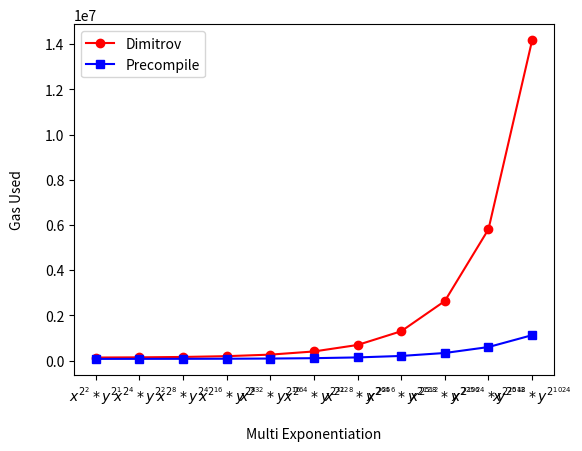

Python code for this plot:
# Copyright 2024 justin
# 
# Licensed under the Apache License, Version 2.0 (the "License");
# you may not use this file except in compliance with the License.
# You may obtain a copy of the License at
# 
#     http://www.apache.org/licenses/LICENSE-2.0
# 
# Unless required by applicable law or agreed to in writing, software
# distributed under the License is distributed on an "AS IS" BASIS,
# WITHOUT WARRANTIES OR CONDITIONS OF ANY KIND, either express or implied.
# See the License for the specific language governing permissions and
# limitations under the License.

# x^( 2^2 ) * y^( 2^1 )
# dimitrov estimateGasResult 137219n
# precompile estimateGasResult 76688n
# x^( 2^4 ) * y^( 2^2 )
# dimitrov estimateGasResult 145607n
# precompile estimateGasResult 78809n
# x^( 2^8 ) * y^( 2^4 )
# dimitrov estimateGasResult 162532n
# precompile estimateGasResult 80487n
# x^( 2^16 ) * y^( 2^8 )
# dimitrov estimateGasResult 197504n
# precompile estimateGasResult 84430n
# x^( 2^32 ) * y^( 2^16 )
# dimitrov estimateGasResult 265642n
# precompile estimateGasResult 92147n
# x^( 2^64 ) * y^( 2^32 )
# dimitrov estimateGasResult 405463n
# precompile estimateGasResult 108900n
# x^( 2^128 ) * y^( 2^64 )
# dimitrov estimateGasResult 692622n
# precompile estimateGasResult 141862n
# x^( 2^256 ) * y^( 2^128 )
# dimitrov estimateGasResult 1299525n
# precompile estimateGasResult 207422n
# x^( 2^512 ) * y^( 2^256 )
# dimitrov estimateGasResult 2636271n
# precompile estimateGasResult 337990n
# x^( 2^1024 ) * y^( 2^512 )
# dimitrov estimateGasResult 5810733n
# precompile estimateGasResult 600990n
# x^( 2^2048 ) * y^( 2^1024 )
# dimitrov estimateGasResult 14164068n
# precompile estimateGasResult 1126002n

import matplotlib.pyplot as plt
import matplotlib.lines as mlines
import numpy as np

x = ["$x^{2^2} * y^{2^1}$", "$x^{2^4} * y^{2^2}$", "$x^{2^8} * y^{2^4}$", "$x^{2^{16}} * y^{2^8}$", "$x^{2^{32}} * y^{2^{16}}$", "$x^{2^{64}} * y^{2^{32}}$", "$x^{2^{128}} * y^{2^{64}}$", "$x^{2^{256}} * y^{2^{128}}$", "$x^{2^{512}} * y^{2^{256}}$", "$x^{2^{1024}} * y^{2^{512}}$", "$x^{2^{2048}} * y^{2^{1024}}$"]

dimitrov = [137219, 145607, 162532, 197504, 265642, 405463, 692622, 1299525, 2636271, 5810733, 14164068]
precompile = [76688, 78809, 80487, 84430, 92147, 108900, 141862, 207422, 337990, 600990, 1126002]

colors = ['#ff0000','#0000ff']
markers = ['o', 's']

plt.plot(x, dimitrov, color=colors[0], marker=markers[0], label="Dimitrov")
plt.plot(x, precompile, color=colors[1], marker=markers[1], label="Precompile")

plt.legend()
plt.xlabel('Multi Exponentiation', labelpad= 15)
plt.ylabel('Gas Used', labelpad= 15)

# margin
plt.subplots_adjust(left=0.15)
plt.subplots_adjust(bottom=0.15)
plt.show()